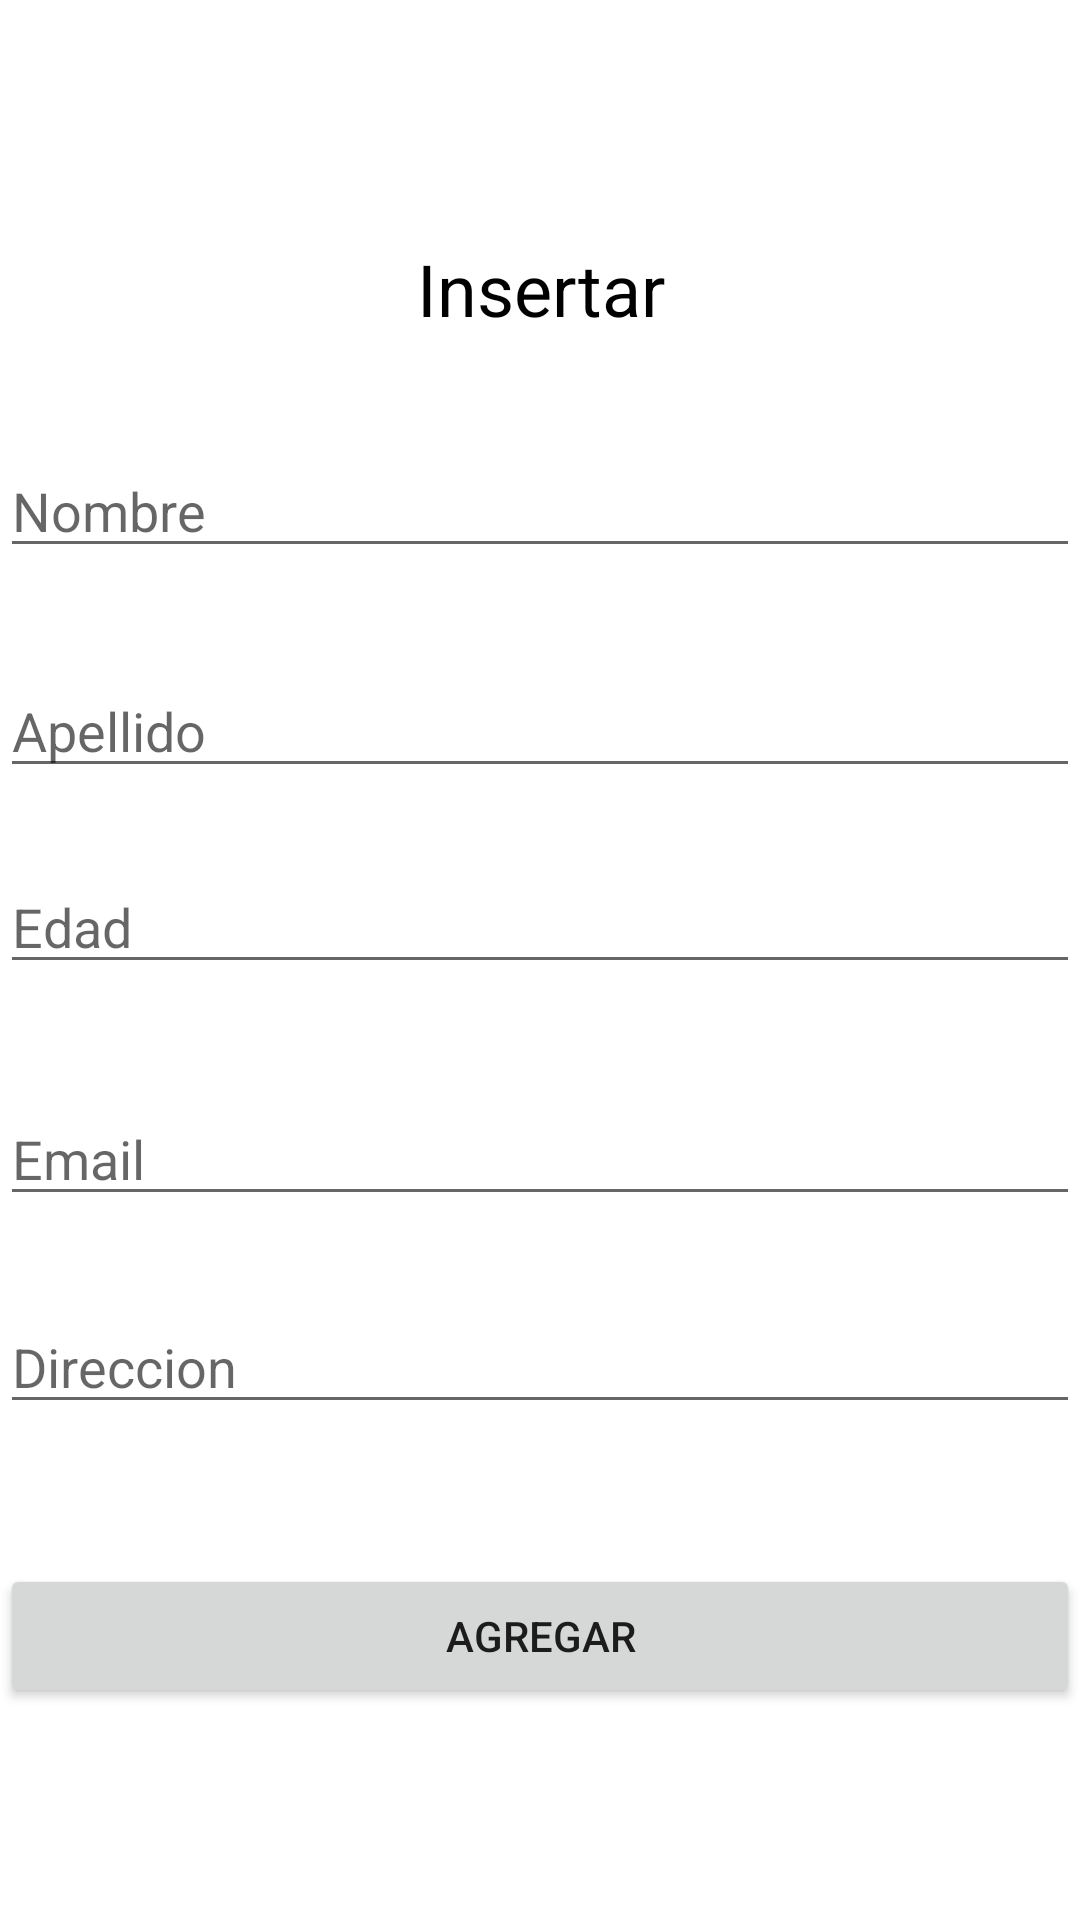

This screen was rendered from an Android layout file. Write that file and the resources it references.
<!-- AndroidManifest.xml: application theme Theme.TareaCDMP13 -->
<!-- res/layout/activity_insertar.xml -->
<?xml version="1.0" encoding="utf-8"?>
<androidx.constraintlayout.widget.ConstraintLayout xmlns:android="http://schemas.android.com/apk/res/android"
    xmlns:app="http://schemas.android.com/apk/res-auto"
    xmlns:tools="http://schemas.android.com/tools"
    android:layout_width="match_parent"
    android:layout_height="match_parent"
    tools:context=".ActivityInsertar">

    <EditText
        android:id="@+id/txtNombre"
        android:layout_width="0dp"
        android:layout_height="wrap_content"
        android:layout_marginTop="148dp"
        android:ems="10"
        android:hint="Nombre"
        android:inputType="textPersonName"
        app:layout_constraintEnd_toEndOf="parent"
        app:layout_constraintHorizontal_bias="0.0"
        app:layout_constraintStart_toStartOf="parent"
        app:layout_constraintTop_toTopOf="parent" />

    <TextView
        android:id="@+id/textView"
        android:layout_width="0dp"
        android:layout_height="wrap_content"
        android:layout_marginTop="80dp"
        android:text="Insertar"
        android:textAlignment="center"
        android:textColor="@color/black"
        android:textSize="24sp"
        app:layout_constraintEnd_toEndOf="parent"
        app:layout_constraintHorizontal_bias="0.0"
        app:layout_constraintStart_toStartOf="parent"
        app:layout_constraintTop_toTopOf="parent" />

    <EditText
        android:id="@+id/txtEdad"
        android:layout_width="0dp"
        android:layout_height="wrap_content"
        android:layout_marginTop="24dp"
        android:ems="10"
        android:hint="Edad"
        android:inputType="text|number"
        app:layout_constraintEnd_toEndOf="parent"
        app:layout_constraintHorizontal_bias="0.0"
        app:layout_constraintStart_toStartOf="parent"
        app:layout_constraintTop_toBottomOf="@+id/txtApellido" />

    <EditText
        android:id="@+id/txtCorreo"
        android:layout_width="0dp"
        android:layout_height="wrap_content"
        android:layout_marginTop="36dp"
        android:ems="10"
        android:hint="Email"
        android:inputType="textWebEmailAddress"
        app:layout_constraintEnd_toEndOf="parent"
        app:layout_constraintHorizontal_bias="0.0"
        app:layout_constraintStart_toStartOf="parent"
        app:layout_constraintTop_toBottomOf="@+id/txtEdad" />

    <EditText
        android:id="@+id/txtDireccion"
        android:layout_width="0dp"
        android:layout_height="wrap_content"
        android:layout_marginTop="28dp"
        android:ems="10"
        android:hint="Direccion"
        android:inputType="textPersonName"
        app:layout_constraintEnd_toEndOf="parent"
        app:layout_constraintHorizontal_bias="0.0"
        app:layout_constraintStart_toStartOf="parent"
        app:layout_constraintTop_toBottomOf="@+id/txtCorreo" />

    <Button
        android:id="@+id/btnAgregar"
        android:layout_width="0dp"
        android:layout_height="wrap_content"
        android:layout_marginTop="116dp"
        android:text="Agregar"
        app:layout_constraintEnd_toEndOf="parent"
        app:layout_constraintHorizontal_bias="0.0"
        app:layout_constraintStart_toStartOf="parent"
        app:layout_constraintTop_toBottomOf="@+id/txtCorreo" />

    <EditText
        android:id="@+id/txtApellido"
        android:layout_width="0dp"
        android:layout_height="wrap_content"
        android:layout_marginTop="32dp"
        android:ems="10"
        android:hint="Apellido"
        android:inputType="textPersonName"
        app:layout_constraintEnd_toEndOf="parent"
        app:layout_constraintHorizontal_bias="0.0"
        app:layout_constraintStart_toStartOf="parent"
        app:layout_constraintTop_toBottomOf="@+id/txtNombre" />

</androidx.constraintlayout.widget.ConstraintLayout>
<!-- resources referenced by this layout -->
<resources>
  <style name="Theme.TareaCDMP13" parent="Theme.MaterialComponents.DayNight.DarkActionBar">
          
          <item name="colorPrimary">@color/purple_500</item>
          <item name="colorPrimaryVariant">@color/purple_700</item>
          <item name="colorOnPrimary">@color/white</item>
          
          <item name="colorSecondary">@color/teal_200</item>
          <item name="colorSecondaryVariant">@color/teal_700</item>
          <item name="colorOnSecondary">@color/black</item>
          
          <item name="android:statusBarColor" tools:targetApi="l">?attr/colorPrimaryVariant</item>
          
      </style>
  <!-- not gathered from this repository: default colours our renderer supplied (Android Studio template values) -->
  <color name="purple_500">#FF6200EE</color>
  <color name="purple_700">#FF3700B3</color>
  <color name="teal_200">#FF03DAC5</color>
  <color name="teal_700">#FF018786</color>
  <color name="black">#FF000000</color>
  <color name="white">#FFFFFFFF</color>
</resources>
